3-way image classification set "Private" from GitHub (Slade-99/Deep_Learning); label vocabulary: abnormal, normal, pneumonia.

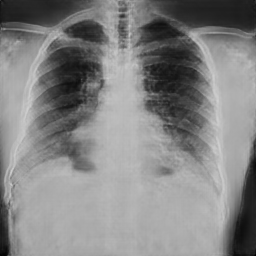
Label: abnormal

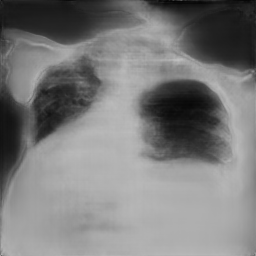
Label: pneumonia

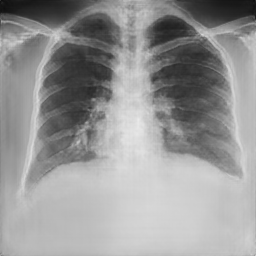
Label: normal

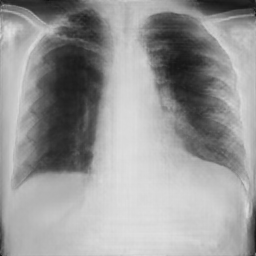
Label: pneumonia

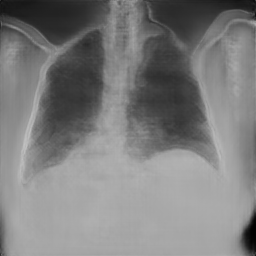
Label: normal

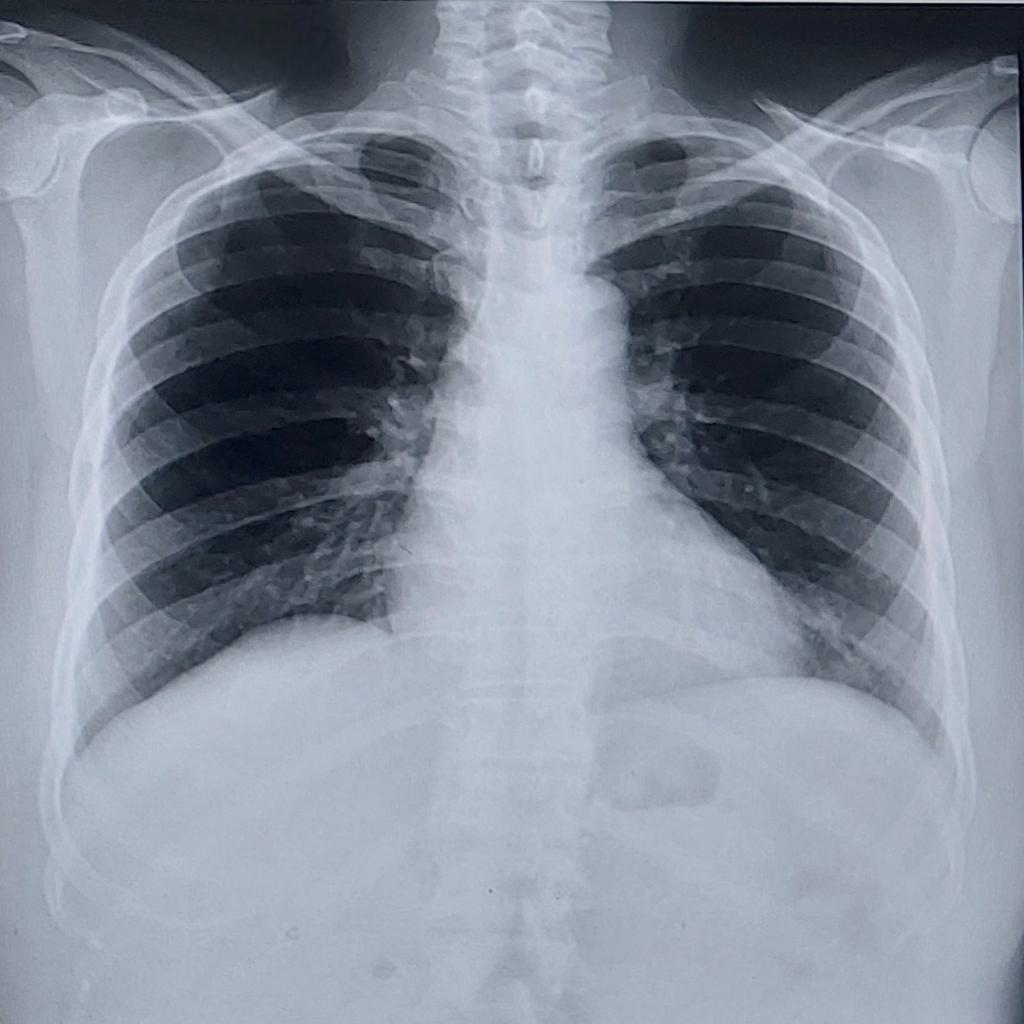
Label: normal
